Run: headless pygame with SDL's dummy video driver; simulated clock (each Clock.tick advances the game by its frame time, no real sleeping); random seed 0; keys injected as events and as key.get_pressed() state; no mouse input.
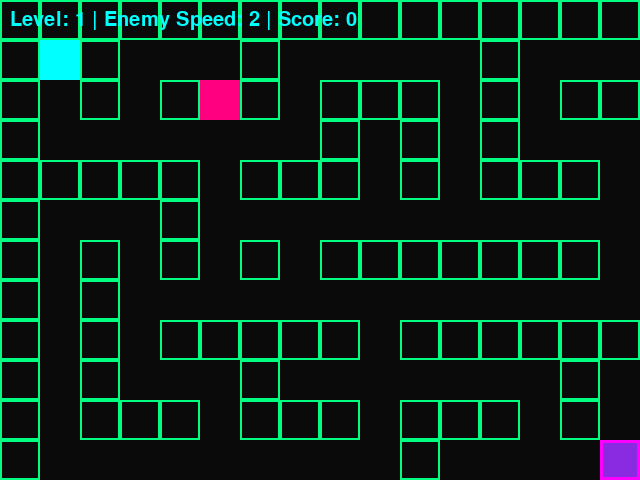
Frame 1 of 4 · flips 1–60 · no input
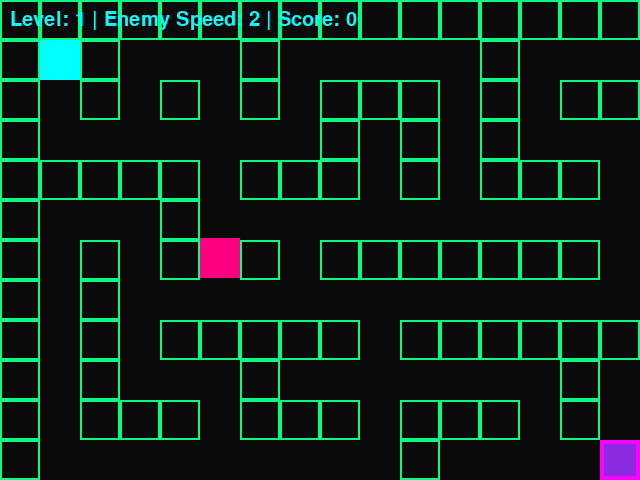
Frame 2 of 4 · flips 61–180 · tapped SPACE, RETURN · held RIGHT (→), D
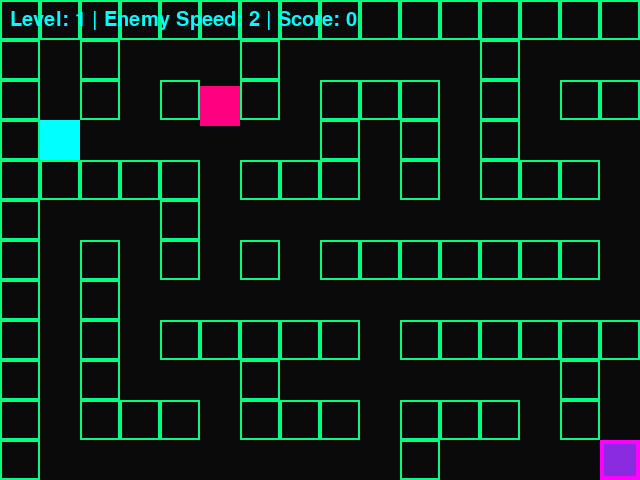
Frame 3 of 4 · flips 181–300 · held DOWN (↓), S
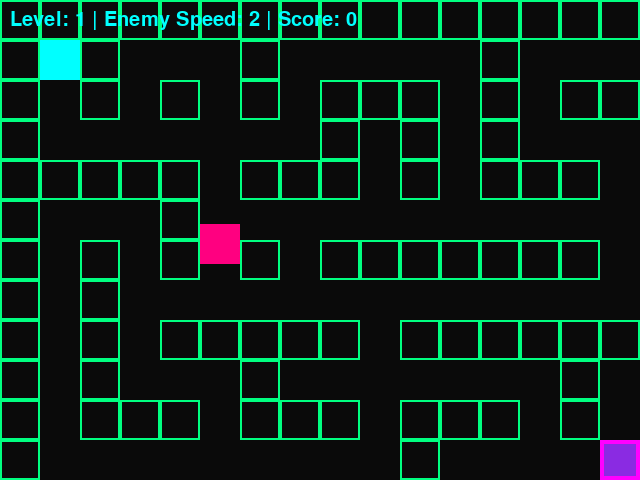
Frame 4 of 4 · flips 301–420 · held LEFT (←), A, UP (↑), W

The pygame program that drew these frames:

import pygame, sys, random, math
# --- Setup ---
pygame.init()
WIDTH, HEIGHT = 640, 480
TILE = 40
screen = pygame.display.set_mode((WIDTH, HEIGHT))
pygame.display.set_caption("Neon Hacker")
clock = pygame.time.Clock()

# Colors (cyberpunk palette)
BLACK = (10, 10, 10)
NEON_BLUE = (0, 255, 255)
NEON_PINK = (255, 0, 128)
NEON_GREEN = (0, 255, 128)

# --- Maze Layout ---
# 1 = wall, 0 = empty space
def make_maze(rows, cols):
    maze = [[1 for _ in range(cols)] for _ in range(rows)]
    
    def carve(r, c):
        directions = [(0,2),(0,-2),(2,0),(-2,0)]
        random.shuffle(directions)
        for dr, dc in directions:
            nr, nc = r + dr, c + dc
            if 0 < nr < rows and 0 < nc < cols and maze[nr][nc] == 1:
                maze[nr-dr//2][nc-dc//2] = 0  # remove wall between
                maze[nr][nc] = 0  # make new cell
                carve(nr, nc)
    
    # Start at 1,1
    maze[1][1] = 0
    carve(1, 1)
    
    # Make goal
    maze[rows-2][cols-2] = 9  # goal marker
    return maze

# Example
rows, cols = 13, 17  # odd numbers work best
maze = make_maze(rows, cols)

def add_loops(maze, extra_paths=8):
    rows, cols = len(maze), len(maze[0])
    for _ in range(extra_paths):
        r = random.randrange(1, rows-1, 2)  # only cell rows
        c = random.randrange(1, cols-1, 2)  # only cell cols
        neighbors = []
        if maze[r-1][c] == 1: neighbors.append((r-1,c))
        if maze[r+1][c] == 1: neighbors.append((r+1,c))
        if maze[r][c-1] == 1: neighbors.append((r,c-1))
        if maze[r][c+1] == 1: neighbors.append((r,c+1))
        if neighbors:
            nr, nc = random.choice(neighbors)
            maze[nr][nc] = 0  # remove wall to create a loop

# --- Entities ---
class Player:
    def __init__(self, x, y):
        self.rect = pygame.Rect(x, y, TILE, TILE)
        self.speed = 4
    def move(self, dx, dy):
        if not self.collide(dx, dy):
            self.rect.x += dx
            self.rect.y += dy
    def collide(self, dx, dy):
        new_rect = self.rect.move(dx, dy)
        for row in range(len(maze)):
            for col in range(len(maze[row])):
                if maze[row][col] == 1:
                    wall_rect = pygame.Rect(col*TILE, row*TILE, TILE, TILE)
                    if new_rect.colliderect(wall_rect):
                        return True
        return False
    def draw(self):
        pygame.draw.rect(screen, NEON_BLUE, self.rect)

class Enemy:
    def __init__(self, x, y, speed):
        self.rect = pygame.Rect(x, y, TILE, TILE)
        self.speed = speed
        self.direction = random.choice([(1,0),(-1,0),(0,1),(0,-1)])
    def update(self):
        if not self.collide(self.direction[0]*self.speed, self.direction[1]*self.speed):
            self.rect.x += self.direction[0]*self.speed
            self.rect.y += self.direction[1]*self.speed
        else:
            self.direction = random.choice([(1,0),(-1,0),(0,1),(0,-1)])
    def collide(self, dx, dy):
        new_rect = self.rect.move(dx, dy)
        for row in range(len(maze)):
            for col in range(len(maze[row])):
                if maze[row][col] == 1:
                    wall_rect = pygame.Rect(col*TILE, row*TILE, TILE, TILE)
                    if new_rect.colliderect(wall_rect):
                        return True
        return False
    def draw(self):
        pygame.draw.rect(screen, NEON_PINK, self.rect)



# --- Functions ---
def draw_maze():
    for row in range(len(maze)):
        for col in range(len(maze[row])):
            if maze[row][col] == 1:
                pygame.draw.rect(screen, NEON_GREEN, (col*TILE, row*TILE, TILE, TILE), 2)
            elif maze[row][col] == 9:  # Goal
                # Inner fill (deep neon purple)
                pygame.draw.rect(screen, (138, 43, 226), (col*TILE, row*TILE, TILE, TILE))  
    
                # Pulsing glow thickness using sine wave
                glow_size = int(3 + 2 * abs(math.sin(glow_timer)))
                pygame.draw.rect(screen, (255, 0, 255), (col*TILE, row*TILE, TILE, TILE), glow_size)

def reset_maze():
    global maze, player, enemies, goal_rect
    # 1. Generate a new random maze
    maze = make_maze(rows, cols)
    add_loops(maze, extra_paths=10)  # optional: multiple paths

    # Ensure outer border is walls
    for r in range(rows):
        maze[r][0] = 1
        maze[r][cols-1] = 1
    for c in range(cols):
        maze[0][c] = 1
        maze[rows-1][c] = 1

    # 2. Reset player to start
    player.rect.x = 1 * TILE
    player.rect.y = 1 * TILE

    # 3. Reset enemies
    enemies.clear()  # if you have a list of enemies
    enemies.append(Enemy(5*TILE, 5*TILE, enemy_speed))  # spawn new enemy
    
    # 4. Place goal
    player_pos = (player.rect.y // TILE, player.rect.x // TILE)
    goal_row, goal_col = find_farthest_free_tile(maze, player_pos)
    goal_rect.x = goal_col * TILE
    goal_rect.y = goal_row * TILE

def find_farthest_free_tile(maze, player_pos):
    rows, cols = len(maze), len(maze[0])
    free_tiles = []

    # Collect all free tiles
    for r in range(rows):
        for c in range(cols):
            if maze[r][c] == 0:  # empty space
                free_tiles.append((r, c))
    
    # Sort free tiles by distance from player, farthest first
    free_tiles.sort(key=lambda tile: abs(tile[0]-TILE) + abs(tile[1]-TILE), reverse=True)
    
    # Return the first tile (farthest)
    return free_tiles[0] if free_tiles else (1,1)



# --- Game State ---
enemy_speed = 2
player = Player(TILE, TILE)
enemies = []
goal_rect = pygame.Rect(0, 0, TILE, TILE)
reset_maze()
level = 1
score = 0

def quit_game():
    pygame.quit()
    sys.exit(0)

# --- Main Loop ---
running = True
glow_timer = 0

while running:
    # --- Event Handling ---
    for event in pygame.event.get():
        if event.type == pygame.QUIT:
            running = False
        elif event.type == pygame.KEYDOWN:
            if event.key == pygame.K_ESCAPE or event.key == pygame.K_q:
                running = False

    keys = pygame.key.get_pressed()
    if keys[pygame.K_LEFT]: player.move(-player.speed, 0)
    if keys[pygame.K_RIGHT]: player.move(player.speed, 0)
    if keys[pygame.K_UP]: player.move(0, -player.speed)
    if keys[pygame.K_DOWN]: player.move(0, player.speed)

    for enemy in enemies:
        enemy.update()

    # --- Check Win ---
    for row in range(len(maze)):
        for col in range(len(maze[row])):
            if maze[row][col] == 9:
                goal_rect = pygame.Rect(col*TILE, row*TILE, TILE, TILE)

    for enemy in enemies:
        if player.rect.colliderect(goal_rect):
            # handle losing
            enemies.clear()
            level += 1
            enemy_speed += 1  # <-- Adaptive AI difficulty
            reset_maze()
            score += 1
            player = Player(TILE, TILE)

    # --- Check Lose ---
    if player.rect.colliderect(enemy.rect):
        enemies.clear()
        level = 1
        enemy_speed = 2
        reset_maze()
        score = 0
        enemy = Enemy(TILE*5, TILE*5, enemy_speed)
        enemies.append(enemy)
        player = Player(TILE, TILE)

    # --- Draw ---
    screen.fill(BLACK)
    draw_maze()
    player.draw()
    for enemy in enemies:
        enemy.draw()

    # Display level
    font = pygame.font.SysFont(None, 30)
    text = font.render(f"Level: {level} | Enemy Speed: {enemy_speed} | Score: {score}", True, NEON_BLUE)
    screen.blit(text, (10, 10))

    pygame.display.flip()
    clock.tick(30)
    glow_timer += 0.1  # controls the pulsing speed

# Clean exit after loop ends
pygame.quit()
sys.exit()
